Run: headless pygame with SDL's dummy video driver; simulated clock (each Clock.tick advances the game by its frame time, no real sleeping); random seed 0; keys injected as events and as key.get_pressed() state; mouse plan: one left click at the window centre at the start of phase 2, then a move to the lower-right quarter at the start of phase 3.
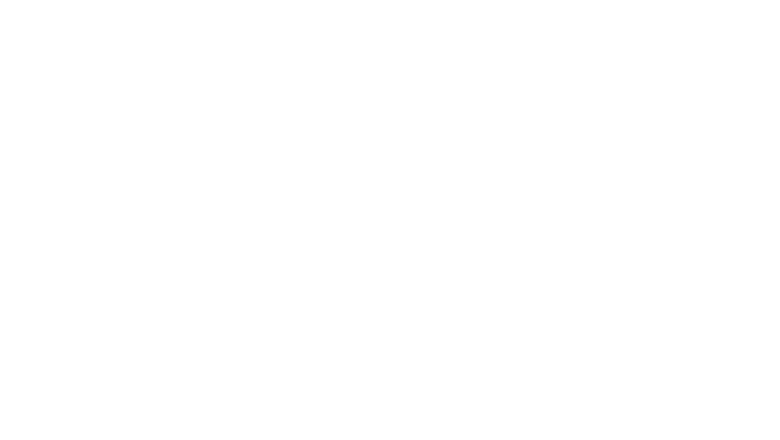
Frame 1 of 4 · flips 1–60 · no input
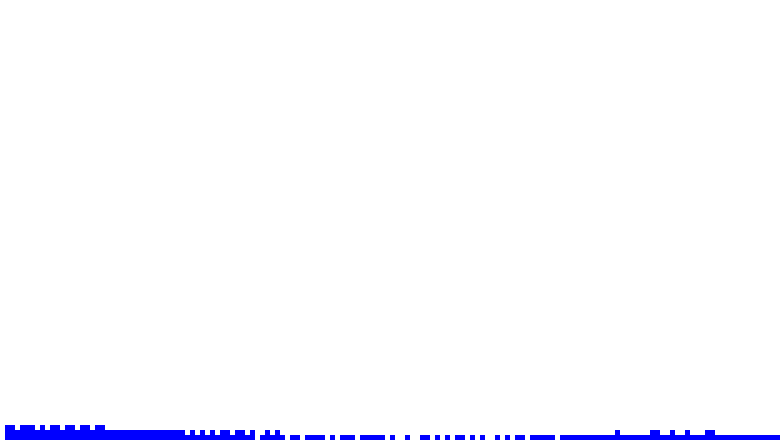
Frame 2 of 4 · flips 61–180 · clicked the window centre · tapped SPACE, RETURN · held RIGHT (→), D
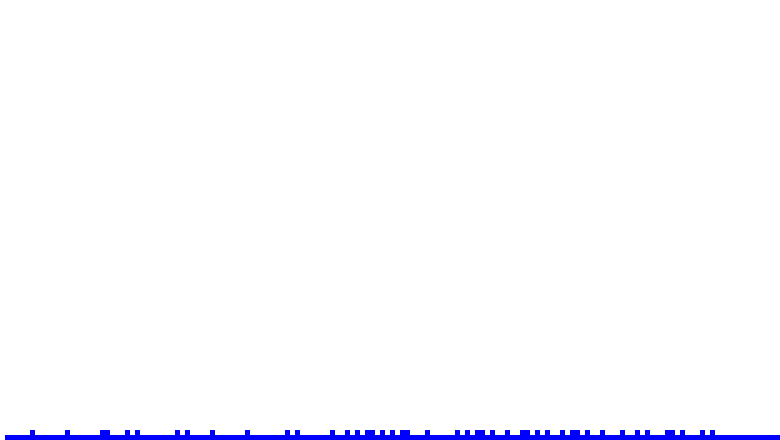
Frame 3 of 4 · flips 181–300 · moved the mouse to the lower-right quarter · held DOWN (↓), S
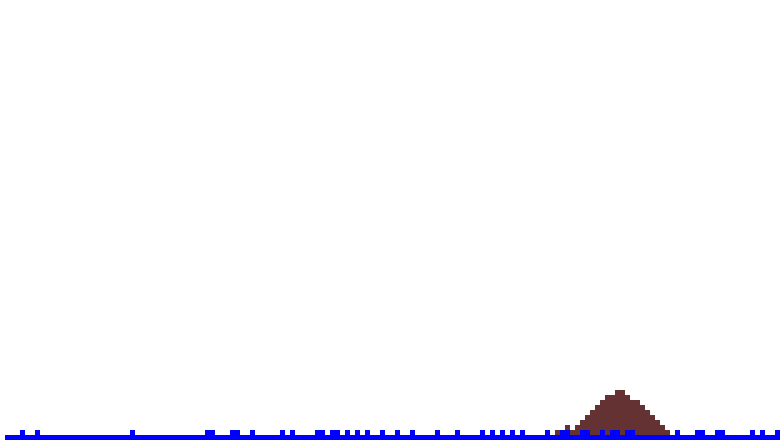
Frame 4 of 4 · flips 301–420 · held LEFT (←), A, UP (↑), W

The pygame program that drew these frames:

import pygame as pg
import random
import math

pg.init()

HEIGHT = 220*2
WIDTH = 390*2
PIXEL_DIM = 5
MAP_DIM_X = WIDTH/PIXEL_DIM
MAP_DIM_Y = HEIGHT/PIXEL_DIM
FPS = 60

WHITE = (255, 255, 255)
BLUE = (0, 0, 255)
BROWN = (100, 50, 50)
BLACK = (0, 0, 0)
clock = pg.time.Clock()
screen = pg.display.set_mode((WIDTH, HEIGHT))

playing = True

pg.key.set_repeat(20, 20)
screen.fill((255,255,255))
pg.display.flip()

def draw_pixel (x, y, color) :
    pg.draw.rect(screen, color, (x, y, PIXEL_DIM, PIXEL_DIM))

def get_pixel (x, y) :
    if x > 0 and x < WIDTH and y > 0 and y < HEIGHT :
        return screen.get_at((x, y))
    else :
        return BLACK

def bake_lighting (x, y, material): #not effective right now. should permit to have fancier materials
    c = 1
    if material == "water":
        for i in range(y-PIXEL_DIM, y+PIXEL_DIM , PIXEL_DIM) :
            for j in range(x-PIXEL_DIM, x+PIXEL_DIM, PIXEL_DIM) :
                if get_pixel(i, j) != WHITE :
                    c += 1
        print(c)
        return (0, 0, (255/9)*c)

def summon_particles (x, y, material) :
    for i in range(y-(5*PIXEL_DIM), y+(5*PIXEL_DIM), PIXEL_DIM) :
        for j in range(x-(5*PIXEL_DIM), x+(5*PIXEL_DIM), PIXEL_DIM) :
            if material == "water" and get_pixel(x, y) == WHITE:
                part_w_x.append(j)
                part_w_y.append(i)
            elif material == "dirt" and get_pixel(x, y) == WHITE:
                part_d_x.append(j)
                part_d_y.append(i)
                
def update():
    for i in range(0, len(part_w_x)) : # water behavior
        draw_pixel(part_w_x[i], part_w_y[i], WHITE)
        if get_pixel(part_w_x[i], part_w_y[i] + PIXEL_DIM + 1) == WHITE and part_w_y[i] < HEIGHT :
            part_w_y[i] += PIXEL_DIM
        elif get_pixel(part_w_x[i] + PIXEL_DIM, part_w_y[i]) == WHITE and get_pixel(part_w_x[i] - PIXEL_DIM, part_w_y[i]) != WHITE and part_w_x[i] > 0 :
            part_w_x[i] += PIXEL_DIM
        elif get_pixel(part_w_x[i] + PIXEL_DIM, part_w_y[i]) != WHITE and get_pixel(part_w_x[i] - PIXEL_DIM, part_w_y[i]) == WHITE and part_w_x[i] < WIDTH :
            part_w_x[i] -= PIXEL_DIM
        elif get_pixel(part_w_x[i] + PIXEL_DIM, part_w_y[i]) == WHITE and get_pixel(part_w_x[i] - PIXEL_DIM, part_w_y[i]) == WHITE:
            if random.randint(0,1) == 0 :
                part_w_x[i] += PIXEL_DIM
            else :
                part_w_x[i] -= PIXEL_DIM

        draw_pixel(part_w_x[i], part_w_y[i], BLUE)

    for i in range(0, len(part_d_x)) : # dirt behavior
        draw_pixel(part_d_x[i], part_d_y[i], WHITE)
        if get_pixel(part_d_x[i], part_d_y[i] + PIXEL_DIM + 1) == WHITE and part_d_y[i] < HEIGHT :
            part_d_y[i] += PIXEL_DIM
        elif get_pixel(part_d_x[i]-PIXEL_DIM, part_d_y[i]+PIXEL_DIM +1) == WHITE and get_pixel(part_d_x[i]-PIXEL_DIM, part_d_y[i]) == WHITE:
            part_d_x[i] -= PIXEL_DIM
        elif get_pixel(part_d_x[i]+PIXEL_DIM, part_d_y[i]+PIXEL_DIM +1) == WHITE and get_pixel(part_d_x[i]+PIXEL_DIM, part_d_y[i]) == WHITE:
            part_d_x[i] += PIXEL_DIM
        

        draw_pixel(part_d_x[i], part_d_y[i], BROWN)

part_w_x = []
part_w_y = []


part_d_x = []
part_d_y = []

r = 0


while playing :

    clock.tick(FPS)
    pg.display.set_caption("{:.2f}".format(clock.get_fps()) + "    water : " + str(len(part_w_x)) + "    dirt : " + str(len(part_d_x)))
    
    for event in pg.event.get():
        if event.type == pg.QUIT:
            playing = False
        if event.type == pg.KEYDOWN :
            if event.key == pg.K_ESCAPE :
                playing = False
                
            if event.key == pg.K_RIGHT :
                (mouse_x, mouse_y) = pg.mouse.get_pos()
                summon_particles(mouse_x-(mouse_x%PIXEL_DIM), mouse_y-(mouse_y%PIXEL_DIM), "water")

            if event.key == pg.K_LEFT :
                (mouse_x, mouse_y) = pg.mouse.get_pos()
                summon_particles(mouse_x-(mouse_x%PIXEL_DIM), mouse_y-(mouse_y%PIXEL_DIM), "dirt")
                
        if event.type == pg.MOUSEBUTTONDOWN :
            if event.button == 1 :
                (mouse_x, mouse_y) = pg.mouse.get_pos()
                summon_particles(mouse_x-(mouse_x%PIXEL_DIM), mouse_y-(mouse_y%PIXEL_DIM), "water")
            if event.button == 3 :
                (mouse_x, mouse_y) = pg.mouse.get_pos()
                summon_particles(mouse_x-(mouse_x%PIXEL_DIM), mouse_y-(mouse_y%PIXEL_DIM), "dirt")
    update()
    
    pg.display.flip()

pg.quit()

    
